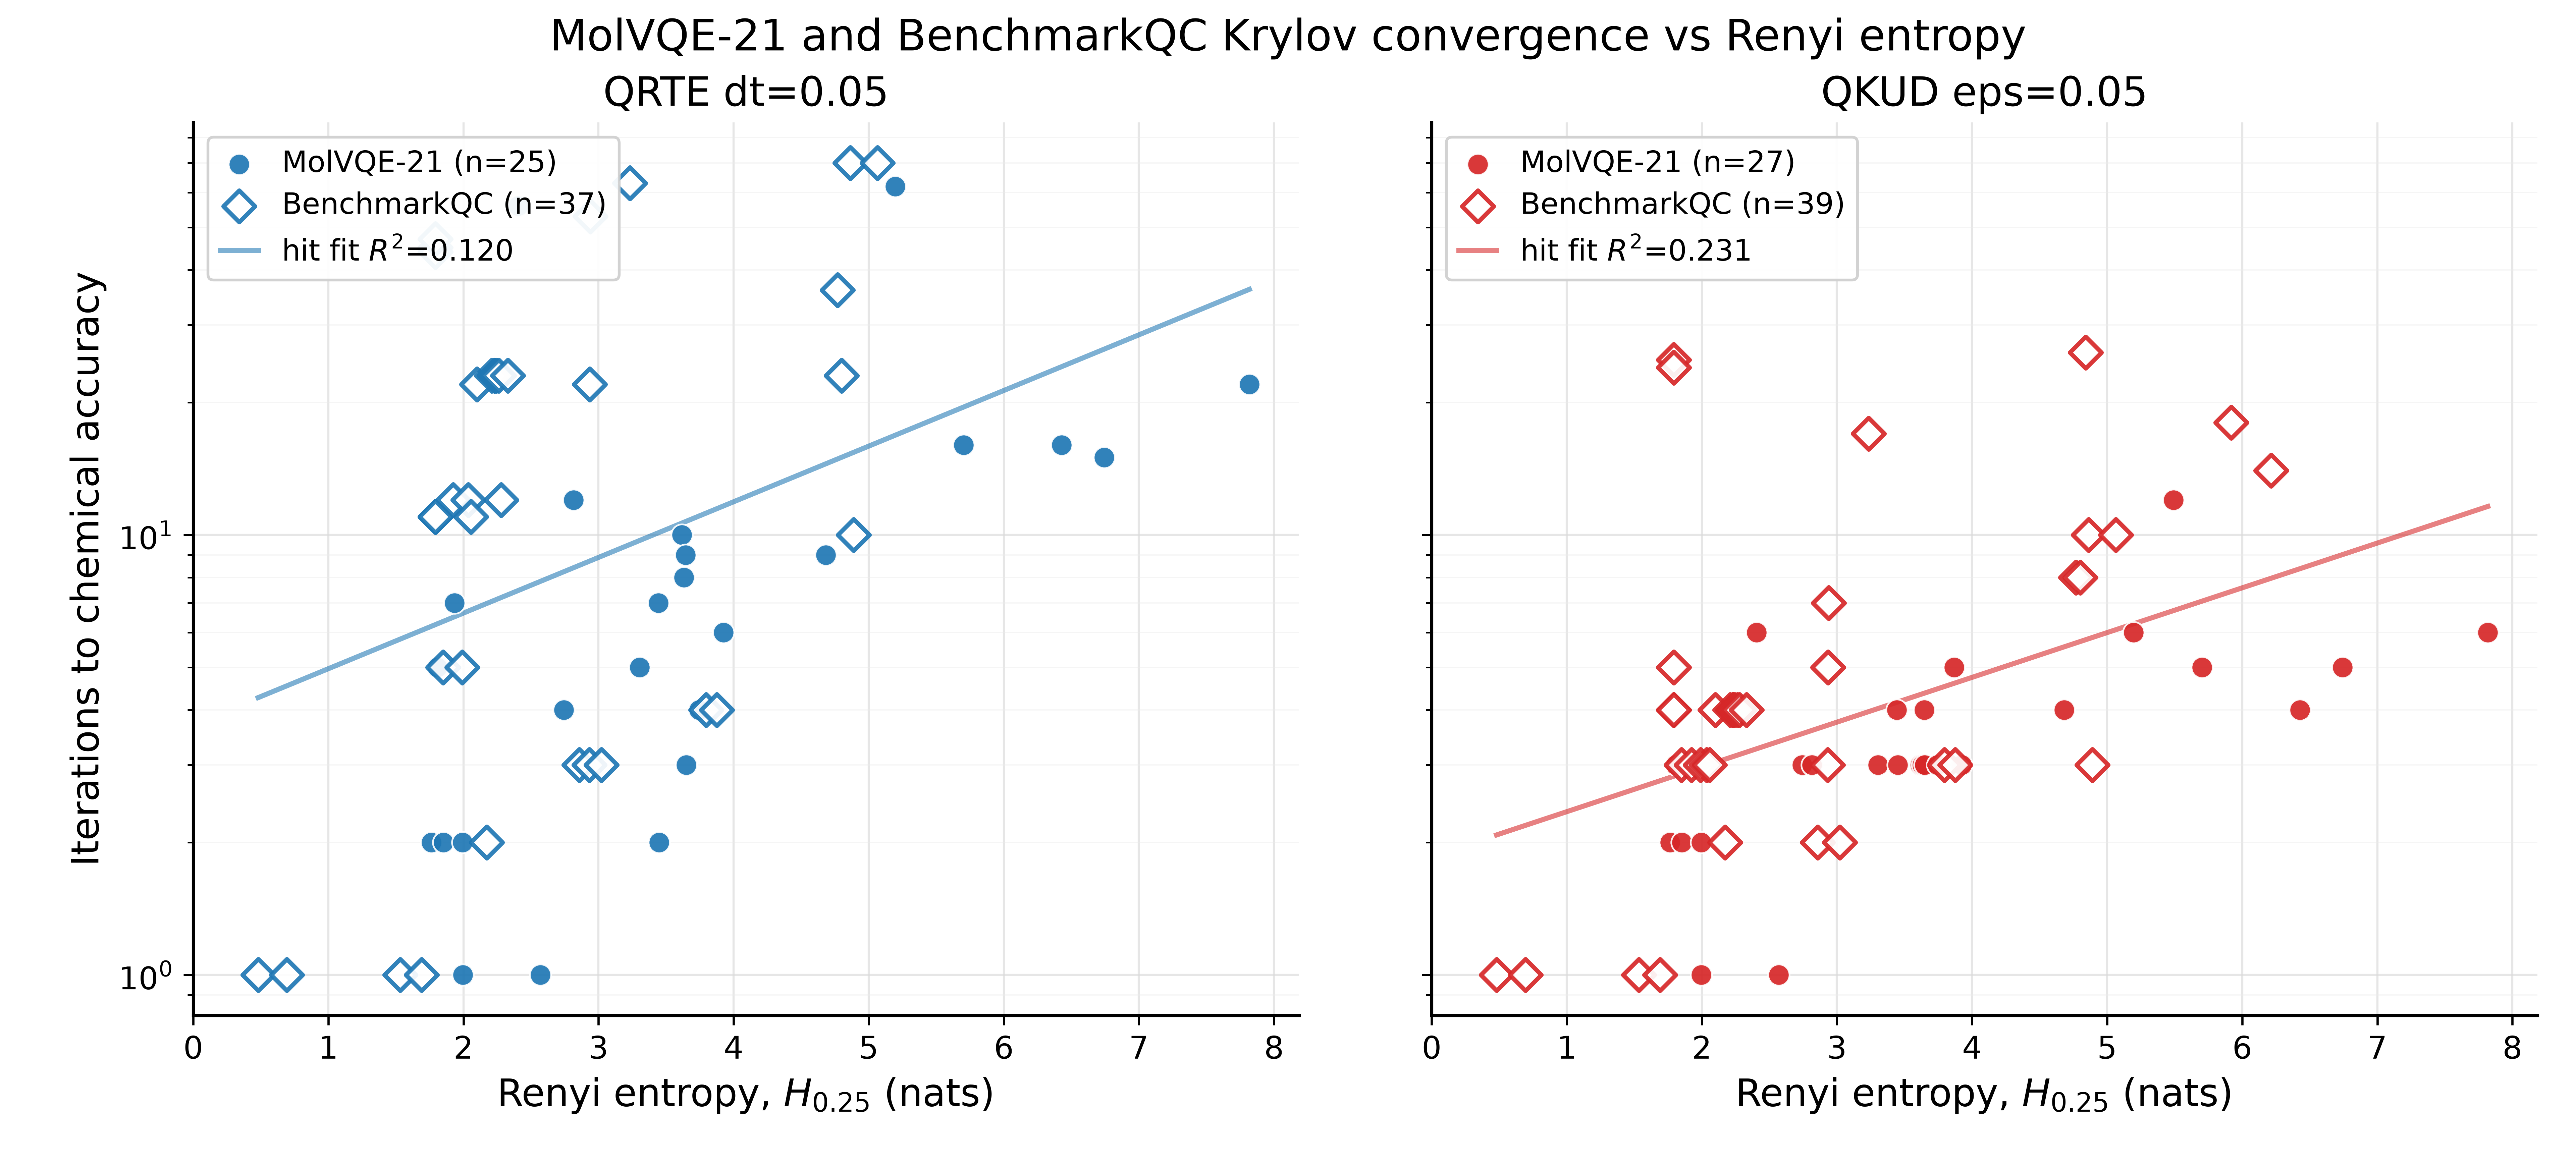

The table this chart was drawn from, first rows:
dataset, case_id, renyi_0p25_nats, qrte_hit_chemical_accuracy, qrte_chem_accuracy_iteration, qrte_status, qrte_n_steps_completed, qrte_n_steps_requested, qrte_summary_path, qkud_hit_chemical_accuracy, qkud_chem_accuracy_iteration, qkud_status, qkud_n_steps_completed, qkud_n_steps_requested, qkud_summary_path, active_electrons, active_orbitals, spin, n_alpha, n_beta, sector_dim
BenchmarkQC, c2h4_cas2e2o_augccpvdz_planar_0deg, 0.4807, true, 1.0, completed, 1, 100, runs/benchmark_qc_51_qrte_dt0.05/c2h4_ca…, true, 1.0, completed, 1, 100, runs/benchmark_qc_51_qkud_eps0.05/c2h4_c…, 2, 2, 0, 1, 1, 4
BenchmarkQC, c2h4_cas2e2o_augccpvdz_twisted_90deg, 0.6936, true, 1.0, completed, 1, 100, runs/benchmark_qc_51_qrte_dt0.05/c2h4_ca…, true, 1.0, completed, 1, 100, runs/benchmark_qc_51_qkud_eps0.05/c2h4_c…, 2, 2, 0, 1, 1, 4
BenchmarkQC, fe2s2_chan30e20o_historical_rhf_cas4e4o_…, 1.533, true, 1.0, completed, 1, 100, runs/benchmark_qc_51_qrte_dt0.05/fe2s2_c…, true, 1.0, completed, 1, 100, runs/benchmark_qc_51_qkud_eps0.05/fe2s2_…, 4, 4, 0, 2, 2, 36
BenchmarkQC, n2_sto6g_cas4e4o_historical_r0p8000, 1.691, true, 1.0, completed, 1, 100, runs/benchmark_qc_51_qrte_dt0.05/n2_sto6…, true, 1.0, completed, 1, 100, runs/benchmark_qc_51_qkud_eps0.05/n2_sto…, 4, 4, 0, 2, 2, 36
MolVQE-21, BeH2_equi_cc_pVTZ_2, 1.764, true, 2.0, completed, , , , true, 2.0, completed, , , , 4, 6, 2, 3, 1, 120
BenchmarkQC, fes_anorccmb_cas6e6o_r3p2000, 1.792, false, , completed, 100, 100, runs/benchmark_qc_51_qrte_dt0.05/fes_ano…, false, , completed, 100, 100, runs/benchmark_qc_51_qkud_eps0.05/fes_an…, 6, 6, 4, 5, 1, 36
BenchmarkQC, fes_anorccmb_cas6e6o_r2p6000, 1.792, true, 11.0, completed, 11, 100, runs/benchmark_qc_51_qrte_dt0.05/fes_ano…, true, 5.0, completed, 5, 100, runs/benchmark_qc_51_qkud_eps0.05/fes_an…, 6, 6, 4, 5, 1, 36
BenchmarkQC, fes_anorccmb_cas6e6o_r2p8000, 1.792, true, 11.0, completed, 11, 100, runs/benchmark_qc_51_qrte_dt0.05/fes_ano…, false, , completed, 100, 100, runs/benchmark_qc_51_qkud_eps0.05/fes_an…, 6, 6, 4, 5, 1, 36
BenchmarkQC, fes_anorccmb_cas6e6o_r3p0000, 1.792, true, 11.0, completed, 11, 100, runs/benchmark_qc_51_qrte_dt0.05/fes_ano…, false, , completed, 100, 100, runs/benchmark_qc_51_qkud_eps0.05/fes_an…, 6, 6, 4, 5, 1, 36
BenchmarkQC, fes_anorccmb_cas6e6o_r3p6000, 1.792, false, , completed, 100, 100, runs/benchmark_qc_51_qrte_dt0.05/fes_ano…, false, , completed, 100, 100, runs/benchmark_qc_51_qkud_eps0.05/fes_an…, 6, 6, 4, 5, 1, 36
BenchmarkQC, fes_anorccmb_cas6e6o_r3p7000, 1.792, true, 45.0, completed, 45, 100, runs/benchmark_qc_51_qrte_dt0.05/fes_ano…, false, , completed, 100, 100, runs/benchmark_qc_51_qkud_eps0.05/fes_an…, 6, 6, 4, 5, 1, 36
BenchmarkQC, fes_anorccmb_cas6e6o_r4p0000, 1.792, true, 44.0, completed, 44, 100, runs/benchmark_qc_51_qrte_dt0.05/fes_ano…, true, 4.0, completed, 4, 100, runs/benchmark_qc_51_qkud_eps0.05/fes_an…, 6, 6, 4, 5, 1, 36
BenchmarkQC, fes_anorccmb_cas6e6o_r4p2000, 1.792, false, , completed, 100, 100, runs/benchmark_qc_51_qrte_dt0.05/fes_ano…, true, 25.0, completed, 25, 100, runs/benchmark_qc_51_qkud_eps0.05/fes_an…, 6, 6, 4, 5, 1, 36
BenchmarkQC, fes_anorccmb_cas6e6o_r4p5000, 1.792, false, , completed, 100, 100, runs/benchmark_qc_51_qrte_dt0.05/fes_ano…, true, 24.0, completed, 24, 100, runs/benchmark_qc_51_qkud_eps0.05/fes_an…, 6, 6, 4, 5, 1, 36
BenchmarkQC, fes_anorccmb_cas6e6o_r4p8000, 1.792, true, 47.0, completed, 47, 100, runs/benchmark_qc_51_qrte_dt0.05/fes_ano…, true, 4.0, completed, 4, 100, runs/benchmark_qc_51_qkud_eps0.05/fes_an…, 6, 6, 4, 5, 1, 36
MolVQE-21, H4_near_equi_sto3g_0, 1.808, true, 5.0, completed, , , , true, 3.0, completed, , , , 4, 4, 0, 2, 2, 36
BenchmarkQC, n2_sto6g_cas4e4o_historical_r1p2000, 1.85, true, 5.0, completed, 5, 100, runs/benchmark_qc_51_qrte_dt0.05/n2_sto6…, true, 3.0, completed, 3, 100, runs/benchmark_qc_51_qkud_eps0.05/n2_sto…, 4, 4, 0, 2, 2, 36
MolVQE-21, magnesium_porphyrin_ceo, 1.851, true, 2.0, completed, , , , true, 2.0, completed, , , , 4, 4, 0, 2, 2, 36
BenchmarkQC, fes_anorccmb_cas6e6o_r1p8260, 1.923, true, 12.0, completed, 12, 100, runs/benchmark_qc_51_qrte_dt0.05/fes_ano…, true, 3.0, completed, 3, 100, runs/benchmark_qc_51_qkud_eps0.05/fes_an…, 6, 6, 4, 5, 1, 36
MolVQE-21, cyclobutadiene_ceo, 1.935, true, 7.0, completed, , , , true, 3.0, completed, , , , 4, 4, 0, 2, 2, 36
BenchmarkQC, n2_sto6g_cas4e4o_historical_r1p4000, 1.992, true, 5.0, completed, 5, 100, runs/benchmark_qc_51_qrte_dt0.05/n2_sto6…, true, 3.0, completed, 3, 100, runs/benchmark_qc_51_qkud_eps0.05/n2_sto…, 4, 4, 0, 2, 2, 36
MolVQE-21, CH2O_equi_cc_pVTZ_2, 1.995, true, 2.0, completed, , , , true, 2.0, completed, , , , 6, 6, 2, 4, 2, 225
MolVQE-21, BeH2_equi_cc_pVTZ_0, 1.995, true, 1.0, completed, , , , true, 1.0, completed, , , , 4, 6, 0, 2, 2, 225
BenchmarkQC, fes_anorccmb_cas6e6o_r2p2000, 2.036, true, 12.0, completed, 12, 100, runs/benchmark_qc_51_qrte_dt0.05/fes_ano…, true, 3.0, completed, 3, 100, runs/benchmark_qc_51_qkud_eps0.05/fes_an…, 6, 6, 4, 5, 1, 36
BenchmarkQC, fes_anorccmb_cas6e6o_r2p4000, 2.057, true, 11.0, completed, 11, 100, runs/benchmark_qc_51_qrte_dt0.05/fes_ano…, true, 3.0, completed, 3, 100, runs/benchmark_qc_51_qkud_eps0.05/fes_an…, 6, 6, 4, 5, 1, 36
BenchmarkQC, n2_sto6g_cas4e4o_historical_r1p6000, 2.101, true, 22.0, completed, 22, 100, runs/benchmark_qc_51_qrte_dt0.05/n2_sto6…, true, 4.0, completed, 4, 100, runs/benchmark_qc_51_qkud_eps0.05/n2_sto…, 4, 4, 0, 2, 2, 36
BenchmarkQC, n2_sto6g_cas4e4o_historical_r1p0000, 2.172, true, 2.0, completed, 2, 100, runs/benchmark_qc_51_qrte_dt0.05/n2_sto6…, true, 2.0, completed, 2, 100, runs/benchmark_qc_51_qkud_eps0.05/n2_sto…, 4, 4, 0, 2, 2, 36
BenchmarkQC, n2_sto6g_cas4e4o_historical_r1p8000, 2.209, true, 23.0, completed, 23, 100, runs/benchmark_qc_51_qrte_dt0.05/n2_sto6…, true, 4.0, completed, 4, 100, runs/benchmark_qc_51_qkud_eps0.05/n2_sto…, 4, 4, 0, 2, 2, 36
BenchmarkQC, n2_sto6g_cas4e4o_historical_r2p0000, 2.229, true, 23.0, completed, 23, 100, runs/benchmark_qc_51_qrte_dt0.05/n2_sto6…, true, 4.0, completed, 4, 100, runs/benchmark_qc_51_qkud_eps0.05/n2_sto…, 4, 4, 0, 2, 2, 36
BenchmarkQC, n2_sto6g_cas4e4o_historical_r2p4000, 2.233, true, 23.0, completed, 23, 100, runs/benchmark_qc_51_qrte_dt0.05/n2_sto6…, true, 4.0, completed, 4, 100, runs/benchmark_qc_51_qkud_eps0.05/n2_sto…, 4, 4, 0, 2, 2, 36
BenchmarkQC, n2_sto6g_cas4e4o_historical_r2p6000, 2.244, true, 23.0, completed, 23, 100, runs/benchmark_qc_51_qrte_dt0.05/n2_sto6…, true, 4.0, completed, 4, 100, runs/benchmark_qc_51_qkud_eps0.05/n2_sto…, 4, 4, 0, 2, 2, 36
BenchmarkQC, n2_sto6g_cas4e4o_historical_r2p8000, 2.263, true, 23.0, completed, 23, 100, runs/benchmark_qc_51_qrte_dt0.05/n2_sto6…, true, 4.0, completed, 4, 100, runs/benchmark_qc_51_qkud_eps0.05/n2_sto…, 4, 4, 0, 2, 2, 36
BenchmarkQC, fes_anorccmb_cas6e6o_r2p0000, 2.279, true, 12.0, completed, 12, 100, runs/benchmark_qc_51_qrte_dt0.05/fes_ano…, true, 4.0, completed, 4, 100, runs/benchmark_qc_51_qkud_eps0.05/fes_an…, 6, 6, 4, 5, 1, 36
BenchmarkQC, n2_sto6g_cas4e4o_historical_r2p2000, 2.33, true, 23.0, completed, 23, 100, runs/benchmark_qc_51_qrte_dt0.05/n2_sto6…, true, 4.0, completed, 4, 100, runs/benchmark_qc_51_qkud_eps0.05/n2_sto…, 4, 4, 0, 2, 2, 36
MolVQE-21, N2_equi_cc_pVTZ_2, 2.406, true, 56.0, completed, , , , true, 6.0, completed, , , , 6, 6, 2, 4, 2, 225
MolVQE-21, CO_equi_cc_pVTZ_2, 2.569, true, 1.0, completed, , , , true, 1.0, completed, , , , 6, 6, 2, 4, 2, 225
MolVQE-21, H5_near_equi_sto3g_1, 2.743, true, 4.0, completed, , , , true, 3.0, completed, , , , 5, 5, 1, 3, 2, 100
MolVQE-21, CH2O_equi_cc_pVTZ_0, 2.815, true, 12.0, completed, , , , true, 3.0, completed, , , , 6, 6, 0, 3, 3, 400
BenchmarkQC, fe2s2_chan30e20o_historical_rhf_cas8e6o_…, 2.857, true, 3.0, completed, 3, 100, runs/benchmark_qc_51_qrte_dt0.05/fe2s2_c…, true, 2.0, completed, 2, 100, runs/benchmark_qc_51_qkud_eps0.05/fe2s2_…, 8, 6, 0, 4, 4, 225
BenchmarkQC, o2_cas12e8o_augccpvtz_equilibrium_r1p207…, 2.933, true, 3.0, completed, 3, 100, runs/benchmark_qc_51_qrte_dt0.05/o2_cas1…, true, 3.0, completed, 3, 100, runs/benchmark_qc_51_qkud_eps0.05/o2_cas…, 12, 8, 2, 7, 5, 448
BenchmarkQC, ch2_cas6e6o_augccpvtz_bent_102deg, 2.935, true, 22.0, completed, 22, 100, runs/benchmark_qc_51_qrte_dt0.05/ch2_cas…, true, 5.0, completed, 5, 100, runs/benchmark_qc_51_qkud_eps0.05/ch2_ca…, 6, 6, 0, 3, 3, 400
BenchmarkQC, ch2_cas6e6o_augccpvtz_open_140deg, 2.939, true, 53.0, completed, 53, 100, runs/benchmark_qc_51_qrte_dt0.05/ch2_cas…, true, 7.0, completed, 7, 100, runs/benchmark_qc_51_qkud_eps0.05/ch2_ca…, 6, 6, 0, 3, 3, 400
BenchmarkQC, fe2s2_chan30e20o_historical_rhf_cas6e6o_…, 3.022, true, 3.0, completed, 3, 100, runs/benchmark_qc_51_qrte_dt0.05/fe2s2_c…, true, 2.0, completed, 2, 100, runs/benchmark_qc_51_qkud_eps0.05/fe2s2_…, 6, 6, 0, 3, 3, 400
BenchmarkQC, o2_cas12e8o_augccpvtz_stretched_r2p0000, 3.234, true, 63.0, completed, 63, 100, runs/benchmark_qc_51_qrte_dt0.05/o2_cas1…, true, 17.0, completed, 17, 100, runs/benchmark_qc_51_qkud_eps0.05/o2_cas…, 12, 8, 2, 7, 5, 448
MolVQE-21, H6_near_equi_cc_pVTZ_2, 3.304, true, 5.0, completed, , , , true, 3.0, completed, , , , 6, 6, 2, 4, 2, 225
MolVQE-21, N2_equi_cc_pVTZ_0, 3.444, true, 7.0, completed, , , , true, 4.0, completed, , , , 6, 6, 0, 3, 3, 400
MolVQE-21, m_Benzyne_equi_cc_pVTZ_2, 3.45, true, 2.0, completed, , , , true, 3.0, completed, , , , 6, 6, 2, 4, 2, 225
MolVQE-21, H6_near_equi_cc_pVTZ_0, 3.616, true, 10.0, completed, , , , true, 3.0, completed, , , , 6, 6, 0, 3, 3, 400
MolVQE-21, hexatriene_equi_cc_pVTZ_2, 3.633, true, 8.0, completed, , , , true, 3.0, completed, , , , 6, 6, 2, 4, 2, 225
MolVQE-21, H6_near_equi_sto3g_0, 3.646, true, 9.0, completed, , , , true, 4.0, completed, , , , 6, 6, 0, 3, 3, 400
MolVQE-21, CO_equi_cc_pVTZ_0, 3.649, true, 3.0, completed, , , , true, 3.0, completed, , , , 6, 6, 0, 3, 3, 400
MolVQE-21, m_Benzyne_equi_cc_pVTZ_0, 3.744, true, 4.0, completed, , , , true, 3.0, completed, , , , 6, 6, 0, 3, 3, 400
BenchmarkQC, n2_ccpvdz_cas10e8o_casci_natural_orbital…, 3.795, true, 4.0, completed, 4, 100, runs/benchmark_qc_51_qrte_dt0.05/n2_ccpv…, true, 3.0, completed, 3, 100, runs/benchmark_qc_51_qkud_eps0.05/n2_ccp…, 10, 8, 0, 5, 5, 3136
MolVQE-21, FeO, 3.869, false, , , , , , true, 5.0, completed, , , , 12, 9, 4, 8, 4, 1134
BenchmarkQC, n2_ccpvdz_cas10e8o_canonical_r1p0977, 3.875, true, 4.0, completed, 4, 100, runs/benchmark_qc_51_qrte_dt0.05/n2_ccpv…, true, 3.0, completed, 3, 100, runs/benchmark_qc_51_qkud_eps0.05/n2_ccp…, 10, 8, 0, 5, 5, 3136
MolVQE-21, hexatriene_equi_cc_pVTZ_0, 3.926, true, 6.0, completed, , , , true, 3.0, completed, , , , 6, 6, 0, 3, 3, 400
BenchmarkQC, fes_cas14e10o_anorccvdzp_sfx2c_stretched…, 3.972, false, , completed, 100, 100, runs/benchmark_qc_51_qrte_dt0.05/fes_cas…, false, , completed, 100, 100, runs/benchmark_qc_51_qkud_eps0.05/fes_ca…, 14, 10, 4, 9, 5, 2520
BenchmarkQC, fes_cas14e10o_anorccvdzp_sfx2c_equilibri…, 4.231, false, , completed, 100, 100, runs/benchmark_qc_51_qrte_dt0.05/fes_cas…, false, , completed, 100, 100, runs/benchmark_qc_51_qkud_eps0.05/fes_ca…, 14, 10, 4, 9, 5, 2520
MolVQE-21, H7_near_equi_sto3g_1, 4.682, true, 9.0, completed, , , , true, 4.0, completed, , , , 7, 7, 1, 4, 3, 1225
BenchmarkQC, u2_sfx2c_anorccmb_cas6e6o_r2p4000, 4.77, true, 36.0, completed, 36, 100, runs/benchmark_qc_51_qrte_dt0.05/u2_sfx2…, true, 8.0, completed, 8, 100, runs/benchmark_qc_51_qkud_eps0.05/u2_sfx…, 6, 6, 0, 3, 3, 400
... 18 more rows
